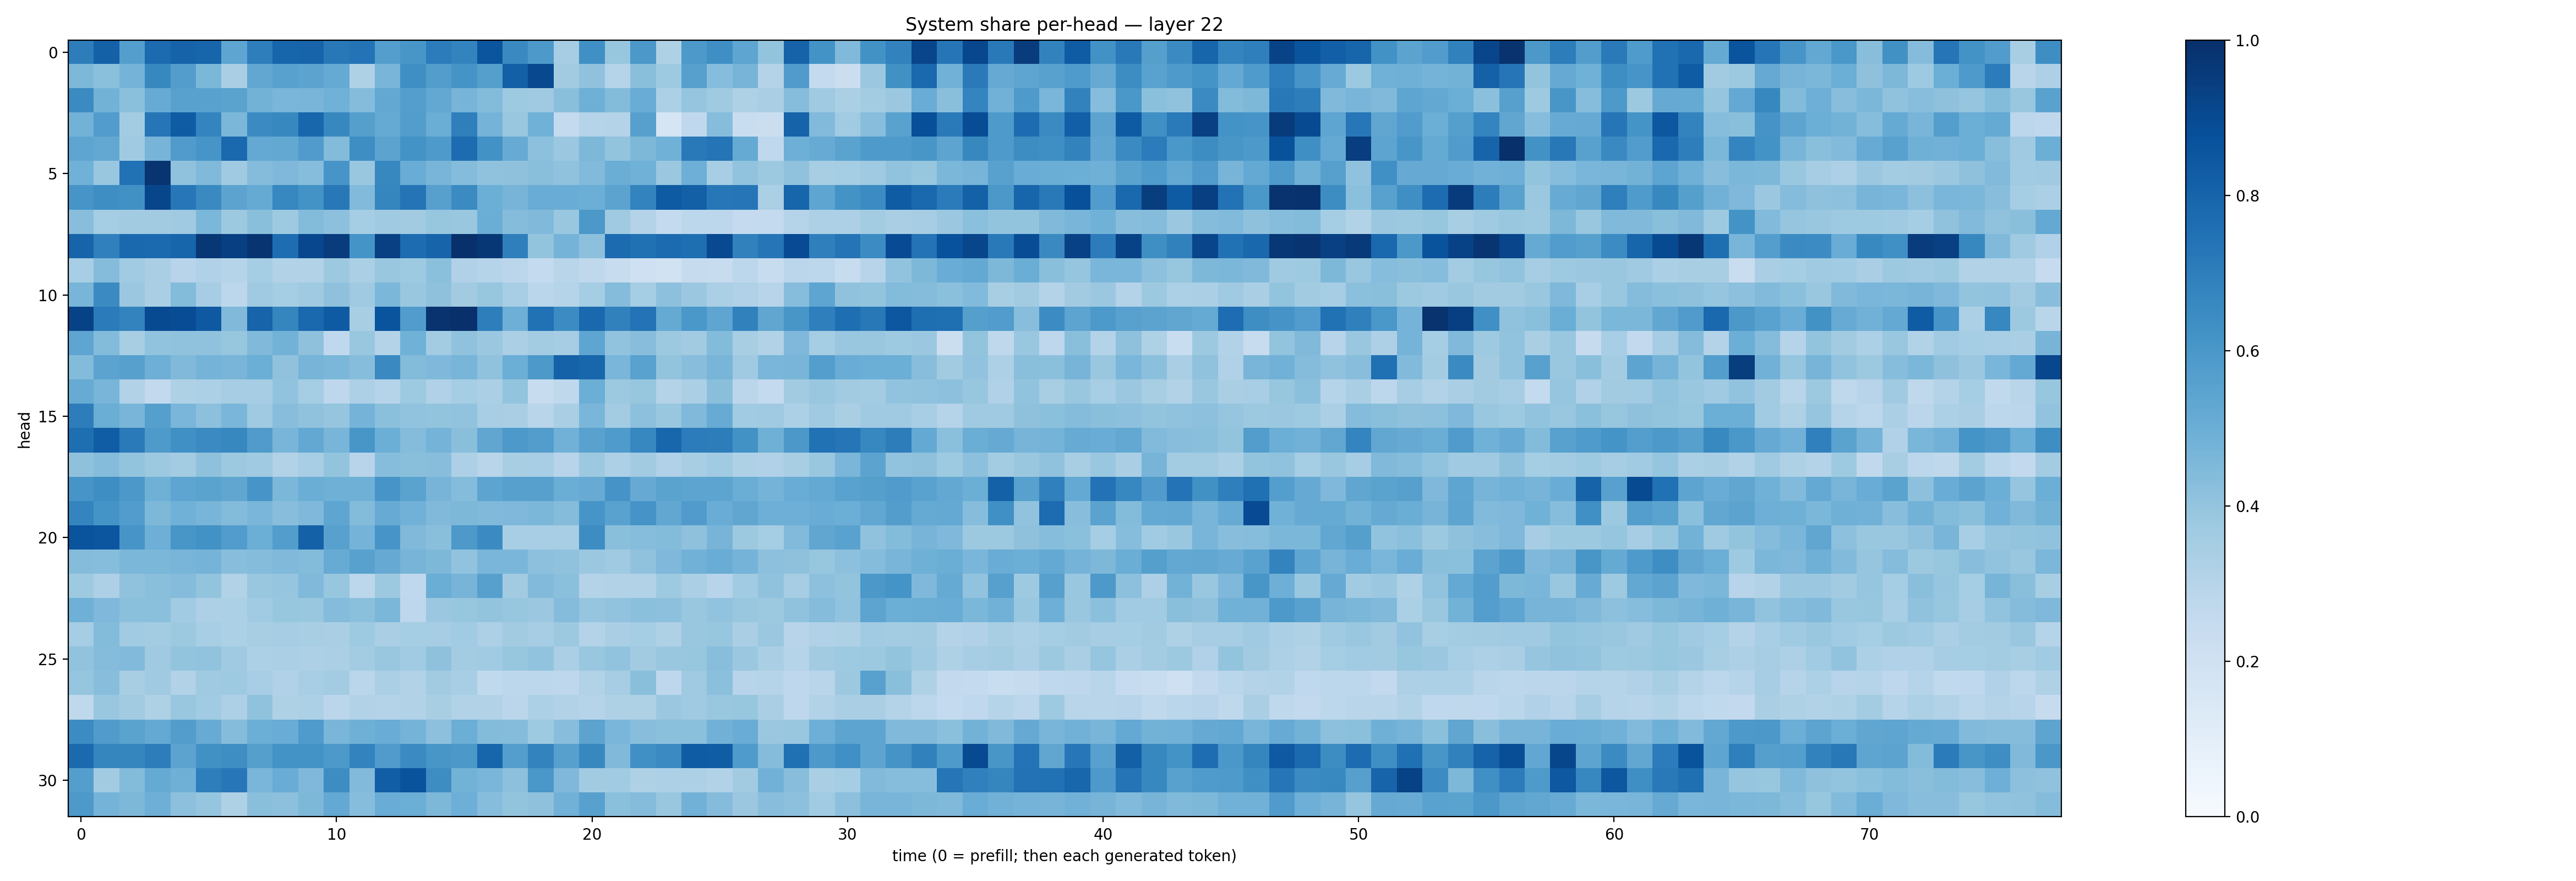

The table this chart was drawn from, first rows:
0.70055383, 0.80973405, 0.5668912, 0.7726361, 0.8014106, 0.79330224, 0.5376349, 0.6971577, 0.79507685, 0.79913116, 0.72236276, 0.73969764, 0.57001394, 0.60322404, 0.70512295, 0.6769651, 0.8588658, 0.65358156, 0.5899915, 0.35078618, 0.6301905, 0.39306366, 0.5967172, 0.32065612
0.4543, 0.4216, 0.4744, 0.6606, 0.5732, 0.458, 0.3387, 0.5289, 0.5585, 0.5461, 0.5193, 0.3218, 0.468, 0.636, 0.5709, 0.6111, 0.5628, 0.8132, 0.9041, 0.3613, 0.407, 0.3009, 0.4248, 0.3713
0.6508, 0.479, 0.4211, 0.5082, 0.5581, 0.5575, 0.5496, 0.4771, 0.461, 0.4649, 0.4846, 0.4363, 0.5265, 0.567, 0.5238, 0.4719, 0.4398, 0.3732, 0.3684, 0.4219, 0.4888, 0.4401, 0.5069, 0.3302
0.4798, 0.5755, 0.358, 0.7316, 0.8307, 0.6736, 0.4588, 0.6522, 0.6637, 0.7925, 0.6607, 0.5639, 0.5176, 0.5716, 0.5028, 0.695, 0.4765, 0.3838, 0.4881, 0.2551, 0.3033, 0.3052, 0.5597, 0.1716
0.5387, 0.5258, 0.3693, 0.4688, 0.5797, 0.6066, 0.7787, 0.5205, 0.526, 0.5802, 0.4383, 0.6401, 0.5449, 0.6209, 0.5877, 0.7673, 0.6236, 0.5096, 0.4156, 0.3825, 0.4536, 0.4014, 0.4565, 0.4875
0.487, 0.3831, 0.7469, 0.9831, 0.4078, 0.4474, 0.3682, 0.4349, 0.451, 0.4304, 0.6082, 0.3845, 0.6609, 0.5041, 0.467, 0.437, 0.4069, 0.4137, 0.4221, 0.4096, 0.4432, 0.5036, 0.4845, 0.3803
0.608, 0.6373, 0.6257, 0.9106, 0.7265, 0.6551, 0.5441, 0.5189, 0.6663, 0.6176, 0.7198, 0.4442, 0.67, 0.7382, 0.562, 0.651, 0.4963, 0.4721, 0.5054, 0.5063, 0.4984, 0.543, 0.6776, 0.834
0.4267, 0.3537, 0.3629, 0.3632, 0.3677, 0.4593, 0.3768, 0.4225, 0.3735, 0.4406, 0.4143, 0.3549, 0.3701, 0.3607, 0.3922, 0.39, 0.5038, 0.437, 0.4454, 0.3856, 0.5944, 0.3706, 0.3062, 0.2553
0.7973, 0.6882, 0.7779, 0.7754, 0.7949, 0.9712, 0.94, 0.9789, 0.7631, 0.9063, 0.952, 0.6146, 0.9372, 0.7661, 0.7988, 0.9993, 0.9694, 0.6925, 0.3992, 0.4759, 0.4145, 0.7699, 0.7524, 0.771
0.3443, 0.4364, 0.3639, 0.3371, 0.2962, 0.3174, 0.2992, 0.3544, 0.3106, 0.3155, 0.3777, 0.3336, 0.3829, 0.3718, 0.4189, 0.3192, 0.3019, 0.2834, 0.2564, 0.2897, 0.2708, 0.2388, 0.2049, 0.1876
0.4666, 0.6522, 0.3791, 0.3376, 0.4412, 0.3478, 0.2776, 0.3682, 0.3531, 0.3679, 0.4132, 0.3674, 0.457, 0.3867, 0.4106, 0.3605, 0.3934, 0.3476, 0.2875, 0.2982, 0.3542, 0.436, 0.3528, 0.4162
0.9266, 0.7106, 0.6785, 0.8965, 0.8896, 0.8402, 0.4476, 0.8007, 0.6702, 0.7842, 0.8339, 0.3424, 0.8615, 0.577, 0.9876, 0.9971, 0.6966, 0.493, 0.747, 0.6476, 0.779, 0.6853, 0.7392, 0.5165
0.5386, 0.4377, 0.3402, 0.403, 0.4093, 0.4099, 0.3911, 0.4455, 0.478, 0.4127, 0.2693, 0.3889, 0.3079, 0.4866, 0.3557, 0.4081, 0.3813, 0.3345, 0.3591, 0.3482, 0.5386, 0.4042, 0.4277, 0.3758
0.4381, 0.5436, 0.56, 0.4943, 0.4476, 0.4741, 0.4665, 0.4985, 0.408, 0.4703, 0.4608, 0.4335, 0.6543, 0.4407, 0.4519, 0.4657, 0.4066, 0.4993, 0.5925, 0.8078, 0.7896, 0.4648, 0.551, 0.4019
0.5109, 0.4679, 0.3147, 0.2602, 0.3216, 0.3303, 0.3492, 0.3496, 0.4029, 0.3538, 0.2768, 0.3257, 0.2995, 0.3731, 0.3174, 0.3538, 0.3335, 0.4, 0.2379, 0.2703, 0.4973, 0.3762, 0.3925, 0.3048
0.7021, 0.5028, 0.4657, 0.5627, 0.4631, 0.4171, 0.4618, 0.3681, 0.4291, 0.407, 0.398, 0.4749, 0.4185, 0.4038, 0.3988, 0.4034, 0.345, 0.3383, 0.2895, 0.3393, 0.4626, 0.3584, 0.4166, 0.3887
0.7609, 0.826, 0.7113, 0.5897, 0.6322, 0.6485, 0.6623, 0.5783, 0.4667, 0.5267, 0.4673, 0.6026, 0.4962, 0.435, 0.4744, 0.422, 0.5347, 0.5928, 0.5718, 0.483, 0.5541, 0.5841, 0.6679, 0.7922
0.4131, 0.4342, 0.4016, 0.3771, 0.3569, 0.4131, 0.3771, 0.3706, 0.3143, 0.3449, 0.4004, 0.2934, 0.4335, 0.4241, 0.4279, 0.3277, 0.2928, 0.3432, 0.3474, 0.2961, 0.3751, 0.3281, 0.3596, 0.3174
0.6091, 0.6394, 0.5964, 0.4895, 0.5381, 0.5478, 0.5347, 0.6064, 0.4582, 0.5037, 0.4895, 0.4904, 0.6065, 0.5485, 0.4709, 0.4375, 0.5422, 0.5616, 0.5603, 0.5027, 0.5091, 0.612, 0.5135, 0.5503
0.6747, 0.6162, 0.5747, 0.4547, 0.487, 0.4677, 0.4413, 0.4647, 0.4268, 0.4508, 0.5365, 0.4401, 0.5112, 0.4837, 0.4462, 0.4565, 0.4467, 0.4495, 0.4585, 0.4341, 0.6093, 0.5524, 0.613, 0.5293
0.8604, 0.8517, 0.6073, 0.4945, 0.6046, 0.6217, 0.5763, 0.4961, 0.5704, 0.8107, 0.5565, 0.4731, 0.6074, 0.4469, 0.4223, 0.5923, 0.6512, 0.3448, 0.3447, 0.3441, 0.6415, 0.4256, 0.4319, 0.4379
0.4357, 0.433, 0.4578, 0.4606, 0.4656, 0.4754, 0.4259, 0.4342, 0.4456, 0.4387, 0.5086, 0.5563, 0.5126, 0.4716, 0.456, 0.4054, 0.4618, 0.4615, 0.4144, 0.4066, 0.3814, 0.3673, 0.4077, 0.4529
0.3724, 0.328, 0.4088, 0.4251, 0.4353, 0.4012, 0.3154, 0.3878, 0.3955, 0.4491, 0.3943, 0.2807, 0.3768, 0.2667, 0.5019, 0.4718, 0.5607, 0.3621, 0.4417, 0.4205, 0.3085, 0.3153, 0.3132, 0.3745
0.4895, 0.4522, 0.4211, 0.4192, 0.3665, 0.3274, 0.3304, 0.3642, 0.391, 0.3873, 0.4373, 0.4213, 0.458, 0.2763, 0.3809, 0.3939, 0.4, 0.3925, 0.3807, 0.4353, 0.3949, 0.4052, 0.4202, 0.4141
0.3553, 0.4385, 0.3635, 0.3558, 0.376, 0.3474, 0.3316, 0.3416, 0.35, 0.3411, 0.3363, 0.3721, 0.3383, 0.3554, 0.351, 0.3645, 0.3263, 0.361, 0.3488, 0.3765, 0.3065, 0.3374, 0.3526, 0.3238
0.4059, 0.4346, 0.443, 0.3692, 0.3999, 0.4037, 0.3685, 0.3289, 0.3331, 0.3281, 0.3343, 0.3569, 0.389, 0.3646, 0.414, 0.3587, 0.3642, 0.3914, 0.406, 0.3346, 0.3869, 0.4059, 0.3628, 0.3836
0.3965, 0.426, 0.3426, 0.3693, 0.3127, 0.3681, 0.3739, 0.3451, 0.3167, 0.3468, 0.3574, 0.2854, 0.3353, 0.3102, 0.3619, 0.3438, 0.2629, 0.2783, 0.2775, 0.2751, 0.3099, 0.3478, 0.4236, 0.2763
0.273, 0.3854, 0.3602, 0.3237, 0.3886, 0.3645, 0.3261, 0.4064, 0.3208, 0.3297, 0.2842, 0.3089, 0.3065, 0.3111, 0.34, 0.3119, 0.3093, 0.2851, 0.3288, 0.3104, 0.2969, 0.3242, 0.3212, 0.3802
0.6457, 0.5814, 0.5491, 0.5206, 0.5732, 0.5108, 0.4364, 0.4973, 0.5044, 0.5844, 0.4618, 0.491, 0.5043, 0.4732, 0.4156, 0.4984, 0.4402, 0.4354, 0.372, 0.4286, 0.5465, 0.464, 0.4287, 0.42
0.774, 0.6718, 0.6715, 0.7031, 0.5435, 0.6281, 0.6398, 0.5629, 0.6174, 0.6177, 0.5914, 0.6787, 0.5809, 0.649, 0.6018, 0.5964, 0.7961, 0.5678, 0.676, 0.5611, 0.661, 0.4458, 0.6303, 0.6494
0.5682, 0.361, 0.4393, 0.5156, 0.4895, 0.6957, 0.7265, 0.4619, 0.5058, 0.4515, 0.6422, 0.4439, 0.8235, 0.8655, 0.6416, 0.4783, 0.464, 0.4149, 0.6001, 0.4522, 0.3609, 0.366, 0.3209, 0.3272
0.5935, 0.4733, 0.4564, 0.4934, 0.4145, 0.3949, 0.3241, 0.4237, 0.4146, 0.4539, 0.5225, 0.4308, 0.5047, 0.4984, 0.4562, 0.4954, 0.4306, 0.4017, 0.4104, 0.4817, 0.5563, 0.4217, 0.4362, 0.3884
